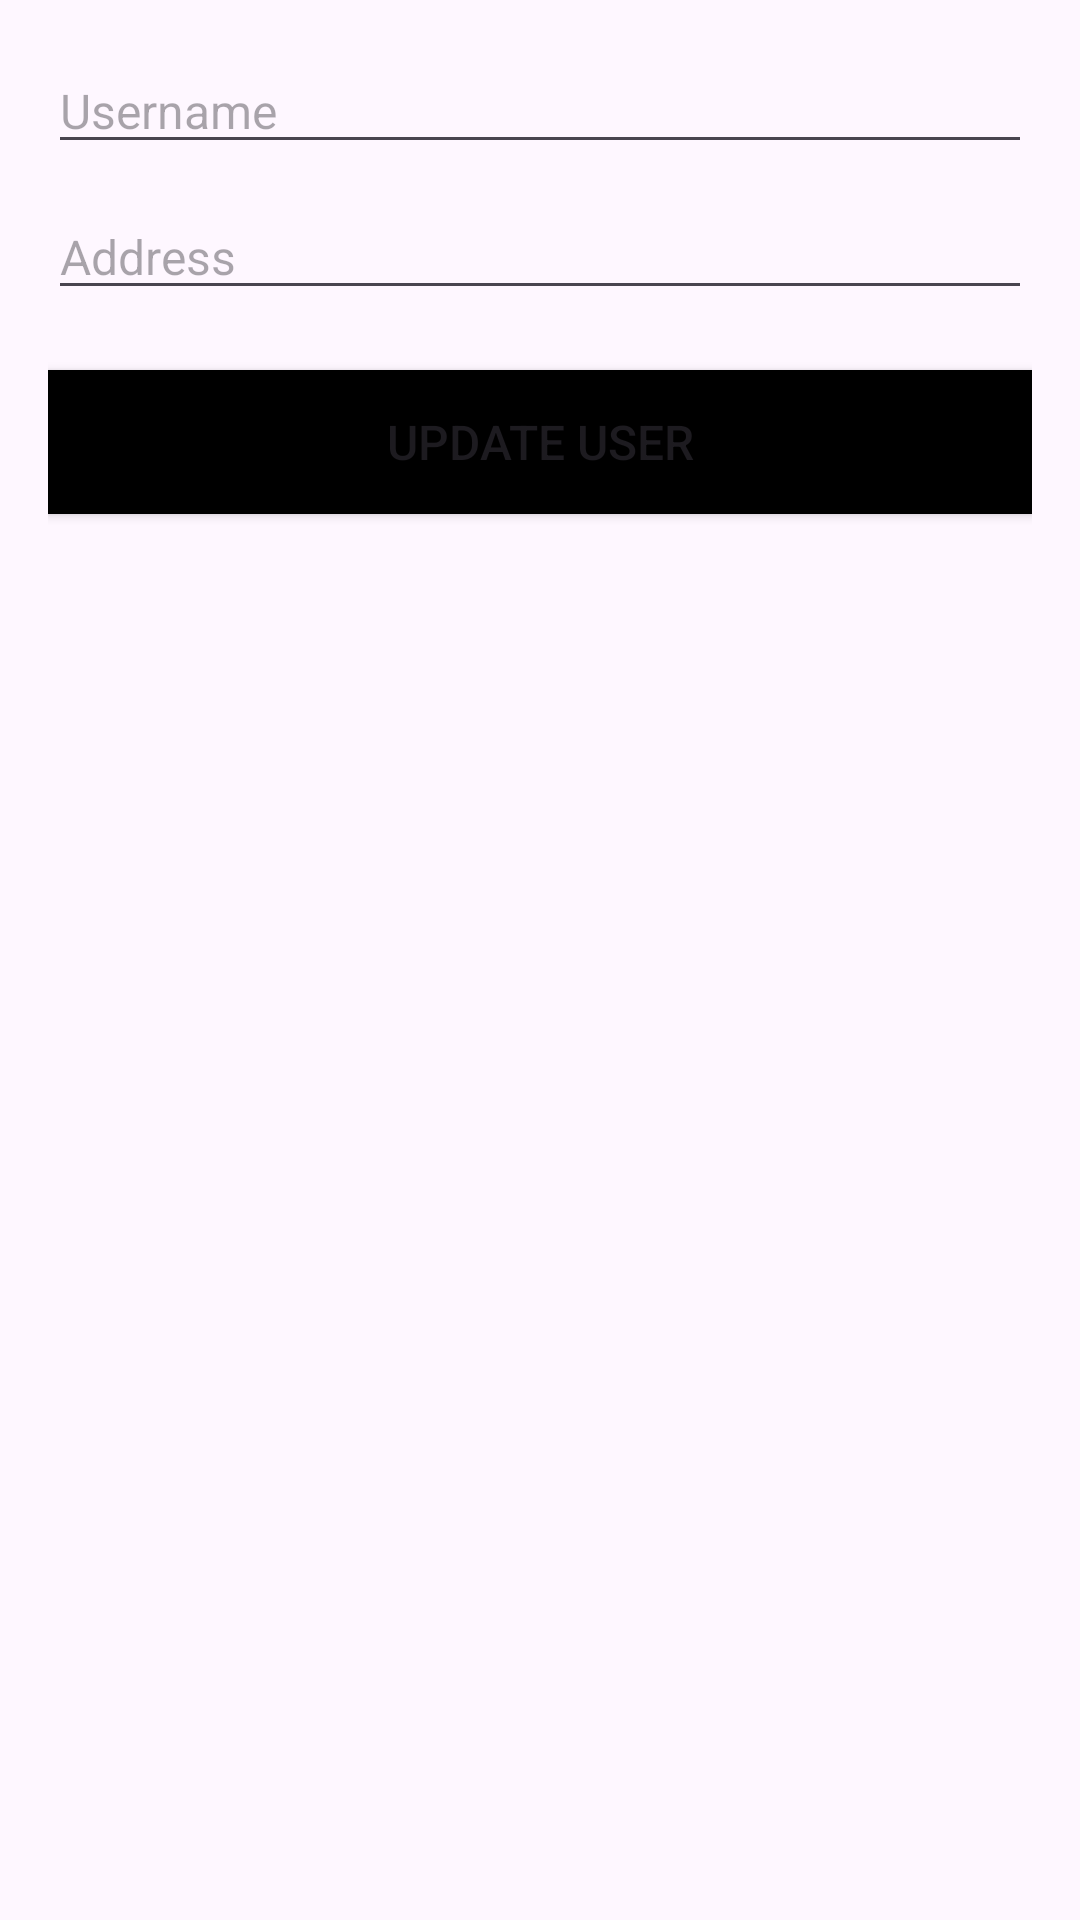

Write the Android layout XML for this screen, with the resource values it uses.
<!-- AndroidManifest.xml: application theme Theme.RoomDatabase_ -->
<!-- res/layout/activity_update.xml -->
<?xml version="1.0" encoding="utf-8"?>
<LinearLayout xmlns:android="http://schemas.android.com/apk/res/android"
    xmlns:app="http://schemas.android.com/apk/res-auto"
    xmlns:tools="http://schemas.android.com/tools"
    android:layout_width="match_parent"
    android:layout_height="match_parent"
    android:orientation="vertical"
    android:padding="16dp"
    tools:context=".MainActivity">


    <EditText
        android:id="@+id/edt_username"
        android:layout_width="match_parent"
        android:layout_height="wrap_content"
        android:ems="10"
        android:textColor="@color/black"
        android:inputType="text"
        android:textSize="16dp"
        android:hint="Username"
        android:text="" />

    <EditText
        android:id="@+id/edt_address"
        android:layout_width="match_parent"
        android:layout_height="wrap_content"
        android:ems="10"
        android:textColor="@color/black"
        android:inputType="text"
        android:textSize="16dp"
        android:layout_marginTop="10dp"
        android:hint="Address"
        android:text="" />

    <Button
        android:id="@+id/btn_update_user"
        android:layout_width="match_parent"
        android:layout_height="wrap_content"
        android:background="@color/black"
        android:textSize="16dp"
        android:layout_marginTop="20dp"
        android:text="Update User" />

</LinearLayout>
<!-- resources referenced by this layout -->
<resources>
  <style name="Theme.RoomDatabase_" parent="Base.Theme.RoomDatabase_" />
  <style name="Base.Theme.RoomDatabase_" parent="Theme.Material3.DayNight.NoActionBar">
          
          
      </style>
  <!-- not gathered from this repository: default colours our renderer supplied (Android Studio template values) -->
  <color name="black">#FF000000</color>
</resources>
